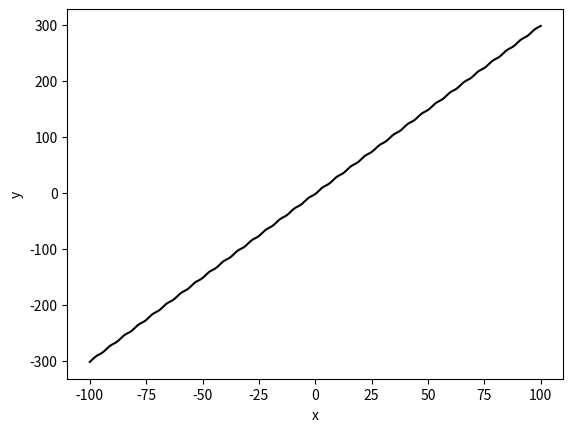

Source code (Python):
from numpy import linspace, cos
import matplotlib.pyplot as plt

x = linspace(-100, 100, 1000)
y = (3 * x) - cos(x) - 1

plt.plot(x, y, 'k-', label='3x -cos(x) -1')
plt.xlabel('x')
plt.ylabel('y')
plt.show()
